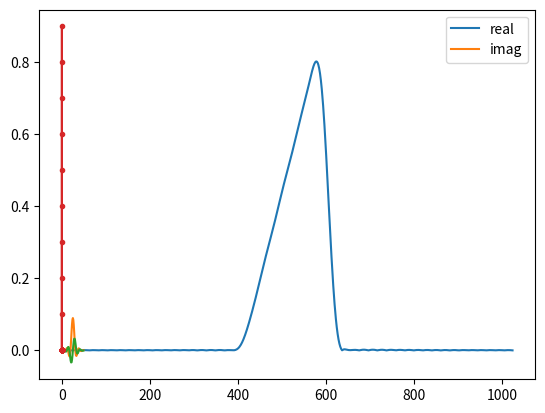

Generate this figure with matplotlib:
import numpy as np
import matplotlib.pyplot as plt

H = np.hstack((np.zeros(20), np.arange(10)/10, np.zeros(20)))
w = np.linspace(-0.5, 0.5, 50)
h = np.fft.ifftshift(np.fft.ifft(np.fft.ifftshift(H)))

window = np.hamming(len(h))
h = h * window

H_fft = np.fft.fftshift(np.abs(np.fft.fft(h,1024)))


plt.plot(H_fft)
plt.show()

plt.plot(np.real(h))
plt.plot(np.imag(h))
plt.legend(['real','imag'], loc=1)
plt.show()

plt.plot(w,H,'.-')
plt.show()